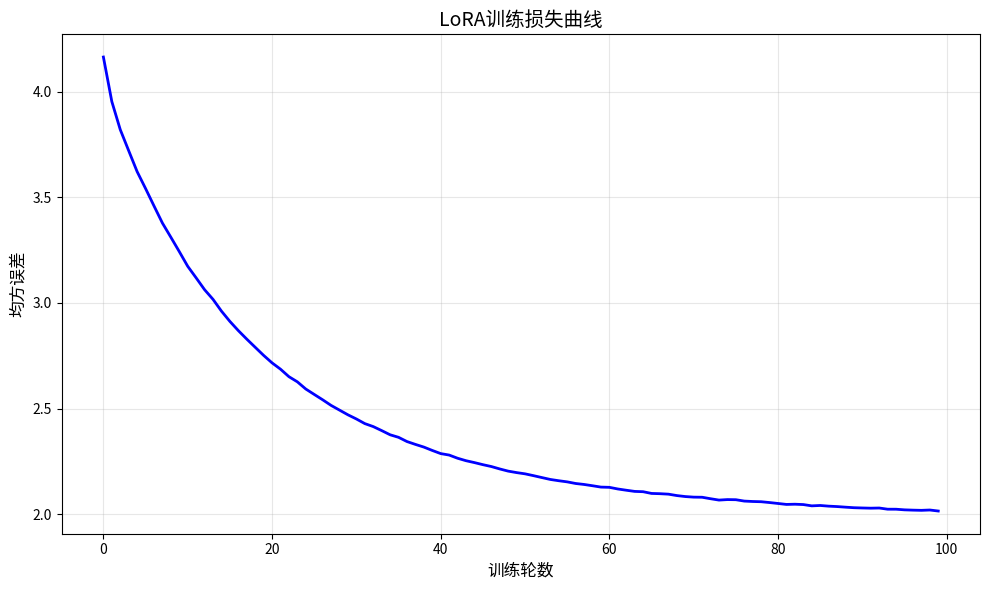

Here is the Python script that generated this plot:
"""
LoRA (Low-Rank Adaptation) 训练仿真代码
=====================================

LoRA是一种参数高效的微调方法，通过低秩矩阵分解来近似全参数更新。
本代码演示了LoRA的核心概念和训练过程。
"""

import numpy as np
import matplotlib.pyplot as plt
from typing import Tuple, List
import time

class LoRALayer:
    """
    LoRA层的实现
    将原始权重矩阵 W 分解为 W + ΔW，其中 ΔW = A * B
    A 和 B 是低秩矩阵，rank << min(input_dim, output_dim)
    """
    
    def __init__(self, input_dim: int, output_dim: int, rank: int, alpha: float = 16.0):
        """
        初始化LoRA层
        
        Args:
            input_dim: 输入维度
            output_dim: 输出维度  
            rank: LoRA的秩（低秩矩阵的维度）
            alpha: 缩放因子，用于控制LoRA的影响强度
        """
        self.input_dim = input_dim
        self.output_dim = output_dim
        self.rank = rank
        self.alpha = alpha
        
        # 初始化低秩矩阵 A 和 B
        # A: [input_dim, rank], B: [rank, output_dim]
        # 使用Xavier初始化
        self.A = np.random.normal(0, np.sqrt(2.0 / input_dim), (input_dim, rank))
        self.B = np.zeros((rank, output_dim))  # B初始化为0，确保训练开始时ΔW=0
        
        # 存储梯度
        self.grad_A = np.zeros_like(self.A)
        self.grad_B = np.zeros_like(self.B)
        
        # 存储原始权重矩阵（在真实场景中，这是预训练模型的权重）
        self.original_W = np.random.normal(0, 0.1, (input_dim, output_dim))
        
    def forward(self, x: np.ndarray) -> np.ndarray:
        """
        前向传播
        
        Args:
            x: 输入数据 [batch_size, input_dim]
            
        Returns:
            输出数据 [batch_size, output_dim]
        """
        # 计算LoRA的增量权重 ΔW = A * B
        delta_W = self.A @ self.B
        
        # 应用缩放因子
        scaled_delta_W = (self.alpha / self.rank) * delta_W
        
        # 计算最终权重 W_final = W_original + ΔW
        final_W = self.original_W + scaled_delta_W
        
        # 线性变换: y = x * W_final
        return x @ final_W
    
    def backward(self, grad_output: np.ndarray, x: np.ndarray) -> np.ndarray:
        """
        反向传播
        
        Args:
            grad_output: 来自下一层的梯度 [batch_size, output_dim]
            x: 前向传播时的输入 [batch_size, input_dim]
            
        Returns:
            传递给上一层的梯度 [batch_size, input_dim]
        """
        # 计算LoRA增量权重的梯度
        delta_W = self.A @ self.B
        scaled_delta_W = (self.alpha / self.rank) * delta_W
        final_W = self.original_W + scaled_delta_W
        
        # 计算对输入的梯度
        grad_input = grad_output @ final_W.T
        
        # 计算对A的梯度: ∂L/∂A = x^T * grad_output * B^T
        self.grad_A = x.T @ grad_output @ self.B.T
        
        # 计算对B的梯度: ∂L/∂B = A^T * x^T * grad_output
        self.grad_B = self.A.T @ x.T @ grad_output
        
        return grad_input
    
    def update_parameters(self, learning_rate: float):
        """
        更新LoRA参数
        
        Args:
            learning_rate: 学习率
        """
        # 更新A矩阵
        self.A -= learning_rate * self.grad_A
        
        # 更新B矩阵
        self.B -= learning_rate * self.grad_B
        
        # 清零梯度
        self.grad_A.fill(0)
        self.grad_B.fill(0)

class LoRANetwork:
    """
    LoRA网络，包含多个LoRA层
    """
    
    def __init__(self, layer_dims: List[Tuple[int, int]], rank: int, alpha: float = 16.0):
        """
        初始化LoRA网络
        
        Args:
            layer_dims: 每层的(输入维度, 输出维度)列表
            rank: LoRA的秩
            alpha: 缩放因子
        """
        self.layers = []
        for input_dim, output_dim in layer_dims:
            layer = LoRALayer(input_dim, output_dim, rank, alpha)
            self.layers.append(layer)
    
    def forward(self, x: np.ndarray) -> np.ndarray:
        """
        网络前向传播
        
        Args:
            x: 输入数据
            
        Returns:
            网络输出
        """
        current_input = x
        for layer in self.layers:
            current_input = layer.forward(current_input)
        return current_input
    
    def backward(self, grad_output: np.ndarray, x: np.ndarray) -> np.ndarray:
        """
        网络反向传播
        
        Args:
            grad_output: 输出梯度
            x: 原始输入
            
        Returns:
            输入梯度
        """
        # 存储每层的输入，用于反向传播
        layer_inputs = [x]
        current_input = x
        for layer in self.layers[:-1]:
            current_input = layer.forward(current_input)
            layer_inputs.append(current_input)
        
        # 反向传播
        grad = grad_output
        for i in range(len(self.layers) - 1, -1, -1):
            grad = self.layers[i].backward(grad, layer_inputs[i])
        
        return grad
    
    def update_parameters(self, learning_rate: float):
        """
        更新所有层的参数
        
        Args:
            learning_rate: 学习率
        """
        for layer in self.layers:
            layer.update_parameters(learning_rate)

def generate_training_data(num_samples: int, input_dim: int, output_dim: int) -> Tuple[np.ndarray, np.ndarray]:
    """
    生成训练数据
    
    Args:
        num_samples: 样本数量
        input_dim: 输入维度
        output_dim: 输出维度
        
    Returns:
        (输入数据, 目标数据)
    """
    # 生成随机输入数据
    X = np.random.normal(0, 1, (num_samples, input_dim))
    
    # 生成目标数据（简单的线性关系 + 噪声）
    true_weights = np.random.normal(0, 0.1, (input_dim, output_dim))
    y = X @ true_weights + np.random.normal(0, 0.01, (num_samples, output_dim))
    
    return X, y

def mean_squared_error(predictions: np.ndarray, targets: np.ndarray) -> float:
    """
    计算均方误差
    
    Args:
        predictions: 预测值
        targets: 目标值
        
    Returns:
        均方误差
    """
    return np.mean((predictions - targets) ** 2)

def train_lora_network(network: LoRANetwork, X: np.ndarray, y: np.ndarray, 
                      epochs: int, learning_rate: float, batch_size: int = 32) -> List[float]:
    """
    训练LoRA网络
    
    Args:
        network: LoRA网络
        X: 训练输入
        y: 训练目标
        epochs: 训练轮数
        learning_rate: 学习率
        batch_size: 批次大小
        
    Returns:
        每轮的损失值列表
    """
    losses = []
    num_samples = X.shape[0]
    
    print(f"开始训练LoRA网络...")
    print(f"网络结构: {[(layer.input_dim, layer.output_dim) for layer in network.layers]}")
    print(f"LoRA秩: {network.layers[0].rank}")
    print(f"训练样本数: {num_samples}")
    print(f"批次大小: {batch_size}")
    print(f"学习率: {learning_rate}")
    print("-" * 50)
    
    for epoch in range(epochs):
        epoch_loss = 0
        num_batches = 0
        
        # 随机打乱数据
        indices = np.random.permutation(num_samples)
        X_shuffled = X[indices]
        y_shuffled = y[indices]
        
        # 批次训练
        for i in range(0, num_samples, batch_size):
            # 获取当前批次
            batch_X = X_shuffled[i:i+batch_size]
            batch_y = y_shuffled[i:i+batch_size]
            
            # 前向传播
            predictions = network.forward(batch_X)
            
            # 计算损失
            loss = mean_squared_error(predictions, batch_y)
            epoch_loss += loss
            num_batches += 1
            
            # 计算梯度
            grad_output = 2 * (predictions - batch_y) / batch_size
            
            # 反向传播
            network.backward(grad_output, batch_X)
            
            # 更新参数
            network.update_parameters(learning_rate)
        
        # 记录平均损失
        avg_loss = epoch_loss / num_batches
        losses.append(avg_loss)
        
        # 每10轮打印一次损失
        if (epoch + 1) % 10 == 0:
            print(f"Epoch {epoch+1:3d}: Loss = {avg_loss:.6f}")
    
    return losses

def compare_parameter_efficiency():
    """
    比较LoRA和全参数微调的参数效率
    """
    print("\n" + "="*60)
    print("参数效率比较")
    print("="*60)
    
    # 网络配置
    input_dim = 512
    hidden_dim = 1024
    output_dim = 256
    rank = 16
    
    # 计算全参数微调的参数数量
    full_params = input_dim * hidden_dim + hidden_dim * output_dim
    
    # 计算LoRA的参数数量
    lora_params = (input_dim * rank + rank * hidden_dim) + (hidden_dim * rank + rank * output_dim)
    
    # 计算参数减少比例
    reduction_ratio = (full_params - lora_params) / full_params * 100
    
    print(f"全参数微调参数数量: {full_params:,}")
    print(f"LoRA参数数量: {lora_params:,}")
    print(f"参数减少比例: {reduction_ratio:.1f}%")
    print(f"压缩比: {full_params / lora_params:.1f}x")

def visualize_training(losses: List[float]):
    """
    可视化训练过程
    
    Args:
        losses: 损失值列表
    """
    plt.figure(figsize=(10, 6))
    plt.plot(losses, 'b-', linewidth=2)
    plt.title('LoRA训练损失曲线', fontsize=14)
    plt.xlabel('训练轮数', fontsize=12)
    plt.ylabel('均方误差', fontsize=12)
    plt.grid(True, alpha=0.3)
    plt.tight_layout()
    plt.show()

def main():
    """
    主函数：运行LoRA训练仿真
    """
    print("LoRA (Low-Rank Adaptation) 训练仿真")
    print("="*50)
    
    # 设置随机种子以确保结果可重现
    np.random.seed(42)
    
    # 网络配置
    input_dim = 128
    hidden_dim = 256
    output_dim = 64
    rank = 8  # LoRA的秩
    alpha = 16.0  # 缩放因子
    
    # 创建LoRA网络
    layer_dims = [(input_dim, hidden_dim), (hidden_dim, output_dim)]
    network = LoRANetwork(layer_dims, rank, alpha)
    
    # 生成训练数据
    print("生成训练数据...")
    X_train, y_train = generate_training_data(1000, input_dim, output_dim)
    X_test, y_test = generate_training_data(200, input_dim, output_dim)
    
    # 训练网络
    print("\n开始训练...")
    start_time = time.time()
    losses = train_lora_network(network, X_train, y_train, 
                               epochs=100, learning_rate=0.001, batch_size=64)
    training_time = time.time() - start_time
    
    # 测试网络
    print("\n测试网络性能...")
    test_predictions = network.forward(X_test)
    test_loss = mean_squared_error(test_predictions, y_test)
    
    # 打印结果
    print(f"\n训练完成!")
    print(f"训练时间: {training_time:.2f} 秒")
    print(f"最终训练损失: {losses[-1]:.6f}")
    print(f"测试损失: {test_loss:.6f}")
    
    # 比较参数效率
    compare_parameter_efficiency()
    
    # 可视化训练过程
    print("\n绘制训练曲线...")
    visualize_training(losses)
    
    # 展示LoRA的核心概念
    print("\n" + "="*60)
    print("LoRA核心概念总结")
    print("="*60)
    print("1. 原始权重矩阵 W 保持不变")
    print("2. 学习低秩矩阵 A 和 B，使得 ΔW = A * B")
    print("3. 最终权重 = W + (α/r) * ΔW")
    print("4. 大幅减少可训练参数数量")
    print("5. 保持与全参数微调相近的性能")

if __name__ == "__main__":
    main()
